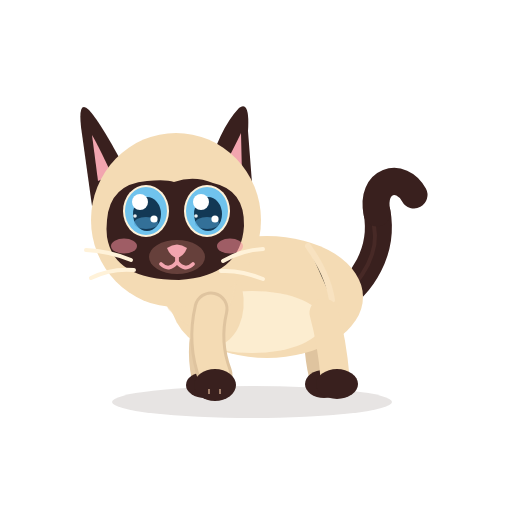
t = 0.00 s
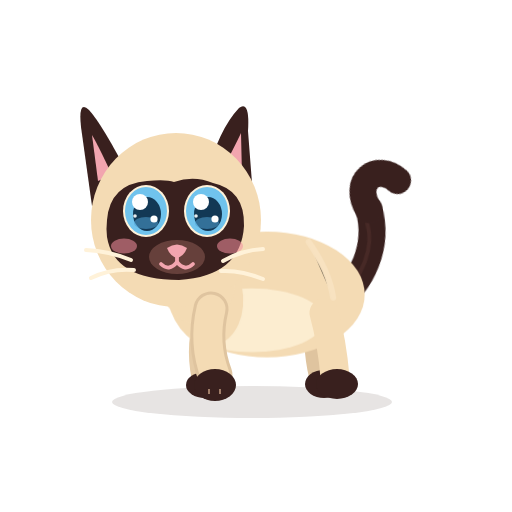
t = 1.41 s
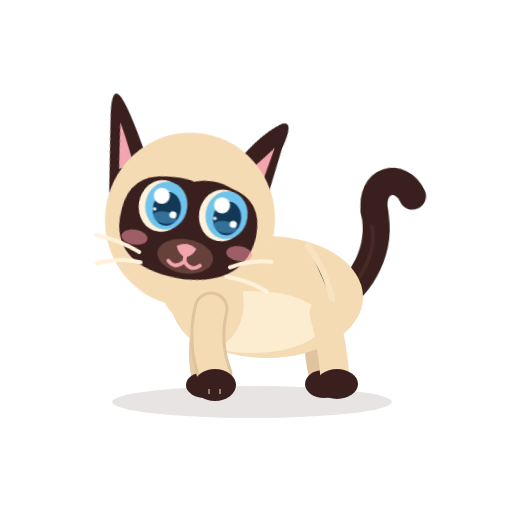
t = 3.09 s
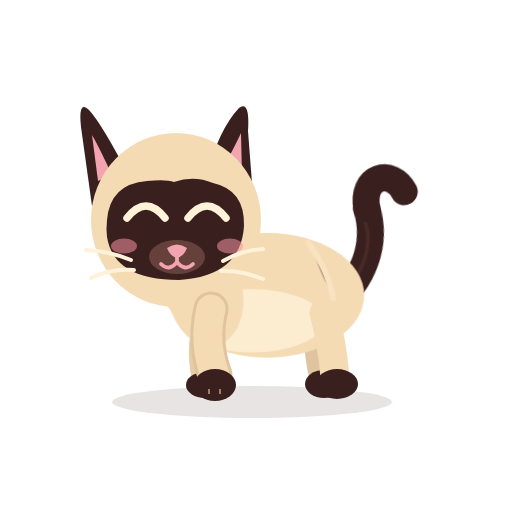
t = 5.00 s
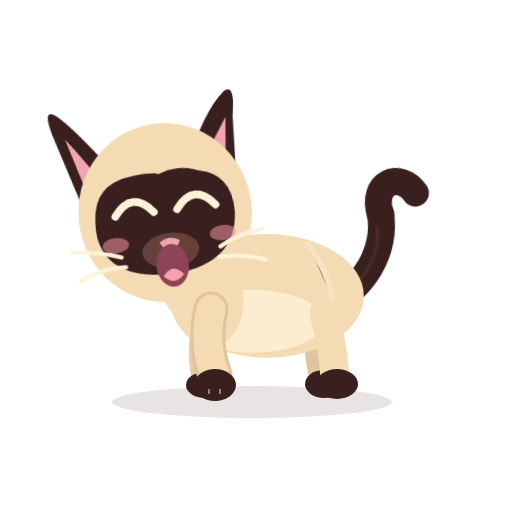
t = 6.68 s
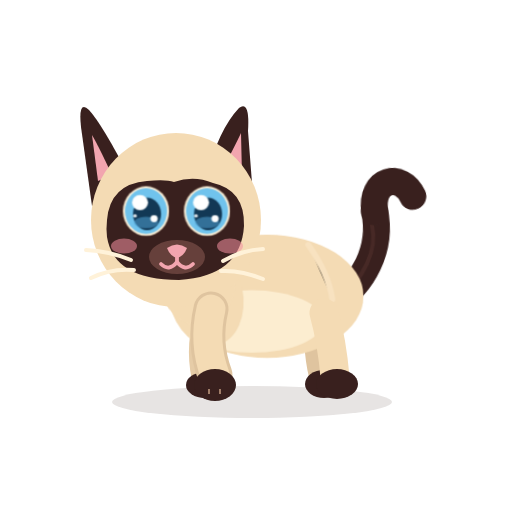
t = 8.38 s

The animated SVG that drew these frames (rendered in a browser with its animation timeline set to each time). Animation: 15 CSS @keyframes rules; frames cover the first 8.38 s, repeats indefinitely.

<?xml version="1.0" encoding="UTF-8"?>
<svg xmlns="http://www.w3.org/2000/svg" viewBox="0 0 512 512" width="512" height="512" role="img" aria-label="Azami V4.4 · Repos">
<title>Azami V4.4 · Repos</title><desc>Respiration, regard, oreilles, clignement lent, bâillement, tête penchée. Rig V4.1, mouvement continu.</desc>
<style><![CDATA[
*{animation-fill-mode:both}
#character{transform-box:view-box;transform-origin:255px 402px}#core{transform-box:view-box;transform-origin:268px 330px}#neck{transform-box:view-box;transform-origin:196px 300px}#head{transform-box:view-box;transform-origin:178px 290px}#ear-left{transform-box:view-box;transform-origin:112px 170px}#ear-right{transform-box:view-box;transform-origin:231px 170px}#tail{transform-box:view-box;transform-origin:339px 296px}#tail-tip{transform-box:view-box;transform-origin:377px 214px}#eye-l{transform-box:view-box;transform-origin:146px 211px}#eye-r{transform-box:view-box;transform-origin:207px 211px}#pupils-l{transform-box:view-box;transform-origin:146px 211px}#pupils-r{transform-box:view-box;transform-origin:207px 211px}#mouth-open{transform-box:view-box;transform-origin:177px 262px}#blush{transform-box:view-box;transform-origin:177px 245px}#front-near{transform-box:view-box;transform-origin:210px 312px}#front-far{transform-box:view-box;transform-origin:210px 312px}#whiskers{transform-box:view-box;transform-origin:177px 262px}
#core{animation:breathe 3s infinite}
@keyframes breathe{0.0%{transform:translate(0px,0px) rotate(0deg) scale(1,1);animation-timing-function:cubic-bezier(.45,0,.55,1)}46.667%{transform:translate(0px,-1.5px) rotate(0deg) scale(1.018,1.03);animation-timing-function:cubic-bezier(.45,0,.55,1)}100.0%{transform:translate(0px,0px) rotate(0deg) scale(1,1);animation-timing-function:cubic-bezier(.45,0,.55,1)}}
#neck{animation:breathe-neck 3s infinite}
@keyframes breathe-neck{0.0%{transform:translate(0px,0px) rotate(0deg) scale(1,1);animation-timing-function:cubic-bezier(.45,0,.55,1)}46.667%{transform:translate(0px,-1.8px) rotate(0deg) scale(1,1);animation-timing-function:cubic-bezier(.45,0,.55,1)}100.0%{transform:translate(0px,0px) rotate(0deg) scale(1,1);animation-timing-function:cubic-bezier(.45,0,.55,1)}}
#tail{animation:tail-sway 4s infinite}
@keyframes tail-sway{0.0%{transform:rotate(0deg);animation-timing-function:cubic-bezier(.45,0,.55,1)}27.5%{transform:rotate(-7deg);animation-timing-function:cubic-bezier(.45,0,.55,1)}57.5%{transform:rotate(5deg);animation-timing-function:cubic-bezier(.45,0,.55,1)}80.0%{transform:rotate(-2deg);animation-timing-function:cubic-bezier(.45,0,.55,1)}100.0%{transform:rotate(0deg);animation-timing-function:cubic-bezier(.45,0,.55,1)}}
#tail-tip{animation:tail-tip 12s infinite}
@keyframes tail-tip{0.0%{transform:rotate(0deg);animation-timing-function:cubic-bezier(.45,0,.55,1)}11.667%{transform:rotate(-14deg);animation-timing-function:cubic-bezier(.45,0,.55,1)}21.667%{transform:rotate(10deg);animation-timing-function:cubic-bezier(.45,0,.55,1)}32.5%{transform:rotate(-6deg);animation-timing-function:cubic-bezier(.45,0,.55,1)}41.667%{transform:rotate(8deg);animation-timing-function:cubic-bezier(.45,0,.55,1)}53.333%{transform:rotate(-10deg);animation-timing-function:cubic-bezier(.45,0,.55,1)}63.333%{transform:rotate(6deg);animation-timing-function:cubic-bezier(.45,0,.55,1)}90.0%{transform:rotate(0deg);animation-timing-function:cubic-bezier(.5,0,.75,0)}91.667%{transform:rotate(-22deg);animation-timing-function:cubic-bezier(.34,1.56,.64,1)}93.75%{transform:rotate(12deg);animation-timing-function:cubic-bezier(.2,.8,.3,1)}96.667%{transform:rotate(0deg);animation-timing-function:cubic-bezier(.45,0,.55,1)}100.0%{transform:rotate(0deg);animation-timing-function:linear}}
#head{animation:head 12s infinite}
@keyframes head{0.0%{transform:translate(0px,0px) rotate(0deg) scale(1,1);animation-timing-function:linear}20.417%{transform:translate(0px,0px) rotate(0deg) scale(1,1);animation-timing-function:cubic-bezier(.5,0,.75,0)}21.667%{transform:translate(0px,1.5px) rotate(-2.5deg) scale(1,1);animation-timing-function:cubic-bezier(.34,1.56,.64,1)}24.0%{transform:translate(3px,-1px) rotate(9deg) scale(1,1);animation-timing-function:cubic-bezier(.2,.8,.3,1)}33.333%{transform:translate(3px,-1px) rotate(9deg) scale(1,1);animation-timing-function:cubic-bezier(.5,0,.75,0)}34.333%{transform:translate(2px,0px) rotate(10.5deg) scale(1,1);animation-timing-function:cubic-bezier(.34,1.56,.64,1)}37.083%{transform:translate(0px,0px) rotate(-1.5deg) scale(1,1);animation-timing-function:cubic-bezier(.2,.8,.3,1)}39.167%{transform:translate(0px,0px) rotate(0deg) scale(1,1);animation-timing-function:linear}50.417%{transform:translate(0px,0px) rotate(0deg) scale(1,1);animation-timing-function:cubic-bezier(.5,0,.75,0)}51.667%{transform:translate(0px,2px) rotate(2deg) scale(1,1);animation-timing-function:cubic-bezier(.34,1.56,.64,1)}54.583%{transform:translate(-2px,-6px) rotate(-7deg) scale(1.02,1.03);animation-timing-function:cubic-bezier(.2,.8,.3,1)}60.833%{transform:translate(-2px,-6px) rotate(-7deg) scale(1.02,1.03);animation-timing-function:cubic-bezier(.5,0,.75,0)}62.083%{transform:translate(0px,1px) rotate(1.5deg) scale(1.03,0.97);animation-timing-function:cubic-bezier(.34,1.56,.64,1)}63.333%{transform:translate(0px,0px) rotate(-2.5deg) scale(1,1);animation-timing-function:cubic-bezier(.2,.8,.3,1)}64.333%{transform:translate(0px,0px) rotate(2deg) scale(1,1);animation-timing-function:cubic-bezier(.2,.8,.3,1)}65.417%{transform:translate(0px,0px) rotate(-1deg) scale(1,1);animation-timing-function:cubic-bezier(.2,.8,.3,1)}66.667%{transform:translate(0px,0px) rotate(0deg) scale(1,1);animation-timing-function:linear}75.0%{transform:translate(0px,0px) rotate(0deg) scale(1,1);animation-timing-function:cubic-bezier(.5,0,.75,0)}76.0%{transform:translate(0px,1px) rotate(2deg) scale(1,1);animation-timing-function:cubic-bezier(.34,1.56,.64,1)}78.5%{transform:translate(-2px,2px) rotate(-13deg) scale(1,1);animation-timing-function:cubic-bezier(.2,.8,.3,1)}86.667%{transform:translate(-2px,2px) rotate(-13deg) scale(1,1);animation-timing-function:cubic-bezier(.5,0,.75,0)}87.667%{transform:translate(-1px,1px) rotate(-14deg) scale(1,1);animation-timing-function:cubic-bezier(.34,1.56,.64,1)}90.417%{transform:translate(0px,0px) rotate(1.5deg) scale(1,1);animation-timing-function:cubic-bezier(.2,.8,.3,1)}92.5%{transform:translate(0px,0px) rotate(0deg) scale(1,1);animation-timing-function:linear}100.0%{transform:translate(0px,0px) rotate(0deg) scale(1,1);animation-timing-function:linear}}
#pupils-l{animation:pupils 12s infinite}
#pupils-r{animation:pupils 12s infinite}
@keyframes pupils{0.0%{transform:translate(0px,0px) rotate(0deg) scale(1,1);animation-timing-function:linear}19.167%{transform:translate(0px,0px) rotate(0deg) scale(1,1);animation-timing-function:cubic-bezier(.2,.8,.3,1)}20.167%{transform:translate(4.5px,-1px) rotate(0deg) scale(1,1);animation-timing-function:linear}32.5%{transform:translate(4.5px,-1px) rotate(0deg) scale(1,1);animation-timing-function:cubic-bezier(.2,.8,.3,1)}33.5%{transform:translate(0px,0px) rotate(0deg) scale(1,1);animation-timing-function:linear}74.167%{transform:translate(0px,0px) rotate(0deg) scale(1,1);animation-timing-function:cubic-bezier(.2,.8,.3,1)}75.0%{transform:translate(-3px,2px) rotate(0deg) scale(1,1);animation-timing-function:linear}85.833%{transform:translate(-3px,2px) rotate(0deg) scale(1,1);animation-timing-function:cubic-bezier(.2,.8,.3,1)}86.833%{transform:translate(0px,0px) rotate(0deg) scale(1,1);animation-timing-function:linear}100.0%{transform:translate(0px,0px) rotate(0deg) scale(1,1);animation-timing-function:linear}}
#eye-l{animation:eye 12s infinite}
#eye-r{animation:eye 12s infinite}
@keyframes eye{0.0%{transform:translate(0px,0px) rotate(0deg) scale(1,1);opacity:1;animation-timing-function:linear}10.0%{transform:translate(0px,0px) rotate(0deg) scale(1,1);opacity:1;animation-timing-function:cubic-bezier(.5,0,.75,0)}10.417%{transform:translate(0px,0px) rotate(0deg) scale(1.04,0.3);opacity:1;animation-timing-function:steps(1,end)}10.5%{transform:translate(0px,0px) rotate(0deg) scale(1.04,0.12);opacity:0;animation-timing-function:steps(1,end)}11.083%{transform:translate(0px,0px) rotate(0deg) scale(1.04,0.35);opacity:1;animation-timing-function:cubic-bezier(.34,1.56,.64,1)}11.75%{transform:translate(0px,0px) rotate(0deg) scale(1,1);opacity:1;animation-timing-function:linear}36.667%{transform:translate(0px,0px) rotate(0deg) scale(1,1);opacity:1;animation-timing-function:cubic-bezier(.5,0,.75,0)}38.167%{transform:translate(0px,0px) rotate(0deg) scale(1.03,0.3);opacity:1;animation-timing-function:steps(1,end)}38.5%{transform:translate(0px,0px) rotate(0deg) scale(1.03,0.1);opacity:0;animation-timing-function:linear}44.167%{transform:translate(0px,0px) rotate(0deg) scale(1.03,0.1);opacity:0;animation-timing-function:steps(1,end)}44.417%{transform:translate(0px,0px) rotate(0deg) scale(1.03,0.35);opacity:1;animation-timing-function:cubic-bezier(.34,1.56,.64,1)}45.5%{transform:translate(0px,0px) rotate(0deg) scale(1,1);opacity:1;animation-timing-function:linear}52.083%{transform:translate(0px,0px) rotate(0deg) scale(1,1);opacity:1;animation-timing-function:cubic-bezier(.5,0,.75,0)}53.083%{transform:translate(0px,0px) rotate(0deg) scale(1.03,0.3);opacity:1;animation-timing-function:steps(1,end)}53.333%{transform:translate(0px,0px) rotate(0deg) scale(1.03,0.1);opacity:0;animation-timing-function:linear}62.083%{transform:translate(0px,0px) rotate(0deg) scale(1.03,0.1);opacity:0;animation-timing-function:steps(1,end)}62.333%{transform:translate(0px,0px) rotate(0deg) scale(1.03,0.35);opacity:1;animation-timing-function:cubic-bezier(.34,1.56,.64,1)}63.333%{transform:translate(0px,0px) rotate(0deg) scale(1,1);opacity:1;animation-timing-function:linear}69.583%{transform:translate(0px,0px) rotate(0deg) scale(1,1);opacity:1;animation-timing-function:cubic-bezier(.5,0,.75,0)}70.0%{transform:translate(0px,0px) rotate(0deg) scale(1.04,0.3);opacity:1;animation-timing-function:steps(1,end)}70.083%{transform:translate(0px,0px) rotate(0deg) scale(1.04,0.12);opacity:0;animation-timing-function:steps(1,end)}70.667%{transform:translate(0px,0px) rotate(0deg) scale(1.04,0.35);opacity:1;animation-timing-function:cubic-bezier(.34,1.56,.64,1)}71.333%{transform:translate(0px,0px) rotate(0deg) scale(1,1);opacity:1;animation-timing-function:linear}71.833%{transform:translate(0px,0px) rotate(0deg) scale(1,1);opacity:1;animation-timing-function:cubic-bezier(.5,0,.75,0)}72.25%{transform:translate(0px,0px) rotate(0deg) scale(1.04,0.3);opacity:1;animation-timing-function:steps(1,end)}72.333%{transform:translate(0px,0px) rotate(0deg) scale(1.04,0.12);opacity:0;animation-timing-function:steps(1,end)}72.917%{transform:translate(0px,0px) rotate(0deg) scale(1.04,0.35);opacity:1;animation-timing-function:cubic-bezier(.34,1.56,.64,1)}73.583%{transform:translate(0px,0px) rotate(0deg) scale(1,1);opacity:1;animation-timing-function:linear}95.833%{transform:translate(0px,0px) rotate(0deg) scale(1,1);opacity:1;animation-timing-function:cubic-bezier(.5,0,.75,0)}96.25%{transform:translate(0px,0px) rotate(0deg) scale(1.04,0.3);opacity:1;animation-timing-function:steps(1,end)}96.333%{transform:translate(0px,0px) rotate(0deg) scale(1.04,0.12);opacity:0;animation-timing-function:steps(1,end)}96.917%{transform:translate(0px,0px) rotate(0deg) scale(1.04,0.35);opacity:1;animation-timing-function:cubic-bezier(.34,1.56,.64,1)}97.583%{transform:translate(0px,0px) rotate(0deg) scale(1,1);opacity:1;animation-timing-function:linear}100.0%{transform:translate(0px,0px) rotate(0deg) scale(1,1);opacity:1;animation-timing-function:linear}}
#eyes-blink{animation:blink-line 12s infinite}
@keyframes blink-line{0.0%{opacity:0;animation-timing-function:linear}10.492%{opacity:0;animation-timing-function:steps(1,end)}10.5%{opacity:1;animation-timing-function:steps(1,end)}11.083%{opacity:0;animation-timing-function:steps(1,end)}70.075%{opacity:0;animation-timing-function:steps(1,end)}70.083%{opacity:1;animation-timing-function:steps(1,end)}70.667%{opacity:0;animation-timing-function:steps(1,end)}72.325%{opacity:0;animation-timing-function:steps(1,end)}72.333%{opacity:1;animation-timing-function:steps(1,end)}72.917%{opacity:0;animation-timing-function:steps(1,end)}96.325%{opacity:0;animation-timing-function:steps(1,end)}96.333%{opacity:1;animation-timing-function:steps(1,end)}96.917%{opacity:0;animation-timing-function:steps(1,end)}100.0%{opacity:0;animation-timing-function:linear}}
#eyes-happy{animation:happy 12s infinite}
@keyframes happy{0.0%{opacity:0;animation-timing-function:linear}38.417%{opacity:0;animation-timing-function:steps(1,end)}38.5%{opacity:1;animation-timing-function:steps(1,end)}44.417%{opacity:0;animation-timing-function:steps(1,end)}53.25%{opacity:0;animation-timing-function:steps(1,end)}53.333%{opacity:1;animation-timing-function:steps(1,end)}62.333%{opacity:0;animation-timing-function:steps(1,end)}100.0%{opacity:0;animation-timing-function:linear}}
#mouth-open{animation:yawn 12s infinite}
@keyframes yawn{0.0%{opacity:0;transform:scale(.2);animation-timing-function:linear}51.667%{opacity:0;transform:scale(.2);animation-timing-function:steps(1,end)}51.833%{opacity:1;transform:scale(.3);animation-timing-function:cubic-bezier(.34,1.56,.64,1)}55.0%{opacity:1;transform:scale(1.45,1.6);animation-timing-function:cubic-bezier(.45,0,.55,1)}60.417%{opacity:1;transform:scale(1.35,1.5);animation-timing-function:cubic-bezier(.5,0,.75,0)}61.833%{opacity:1;transform:scale(.2);animation-timing-function:steps(1,end)}62.0%{opacity:0;transform:scale(.2);animation-timing-function:linear}100.0%{opacity:0;transform:scale(.2);animation-timing-function:linear}}
#mouth-smile{animation:smile 12s infinite}
@keyframes smile{0.0%{opacity:1;animation-timing-function:linear}51.75%{opacity:1;animation-timing-function:steps(1,end)}51.833%{opacity:0;animation-timing-function:steps(1,end)}61.917%{opacity:1;animation-timing-function:linear}100.0%{opacity:1;animation-timing-function:linear}}
#ear-right{animation:ear-r 12s infinite}
@keyframes ear-r{0.0%{transform:rotate(0deg);animation-timing-function:linear}17.083%{transform:rotate(0deg);animation-timing-function:cubic-bezier(.5,0,.75,0)}17.833%{transform:rotate(-4deg);animation-timing-function:cubic-bezier(.34,1.56,.64,1)}19.167%{transform:rotate(13deg);animation-timing-function:cubic-bezier(.2,.8,.3,1)}33.333%{transform:rotate(12deg);animation-timing-function:cubic-bezier(.2,.8,.3,1)}35.833%{transform:rotate(0deg);animation-timing-function:linear}51.25%{transform:rotate(0deg);animation-timing-function:cubic-bezier(.2,.8,.3,1)}54.167%{transform:rotate(8deg);animation-timing-function:cubic-bezier(.45,0,.55,1)}61.667%{transform:rotate(8deg);animation-timing-function:cubic-bezier(.2,.8,.3,1)}64.167%{transform:rotate(0deg);animation-timing-function:linear}83.333%{transform:rotate(0deg);animation-timing-function:cubic-bezier(.5,0,.75,0)}84.0%{transform:rotate(-9deg);animation-timing-function:cubic-bezier(.34,1.56,.64,1)}85.0%{transform:rotate(3deg);animation-timing-function:cubic-bezier(.2,.8,.3,1)}86.25%{transform:rotate(0deg);animation-timing-function:linear}100.0%{transform:rotate(0deg);animation-timing-function:linear}}
#ear-left{animation:ear-l 12s infinite}
@keyframes ear-l{0.0%{transform:rotate(0deg);animation-timing-function:linear}5.0%{transform:rotate(0deg);animation-timing-function:cubic-bezier(.5,0,.75,0)}5.667%{transform:rotate(8deg);animation-timing-function:cubic-bezier(.34,1.56,.64,1)}6.667%{transform:rotate(-3deg);animation-timing-function:cubic-bezier(.2,.8,.3,1)}7.917%{transform:rotate(0deg);animation-timing-function:linear}51.25%{transform:rotate(0deg);animation-timing-function:cubic-bezier(.2,.8,.3,1)}54.167%{transform:rotate(-8deg);animation-timing-function:cubic-bezier(.45,0,.55,1)}61.667%{transform:rotate(-8deg);animation-timing-function:cubic-bezier(.2,.8,.3,1)}64.167%{transform:rotate(0deg);animation-timing-function:linear}75.833%{transform:rotate(0deg);animation-timing-function:cubic-bezier(.2,.8,.3,1)}78.333%{transform:rotate(-15deg);animation-timing-function:cubic-bezier(.2,.8,.3,1)}86.667%{transform:rotate(-14deg);animation-timing-function:cubic-bezier(.2,.8,.3,1)}89.583%{transform:rotate(0deg);animation-timing-function:linear}97.5%{transform:rotate(0deg);animation-timing-function:cubic-bezier(.5,0,.75,0)}98.083%{transform:rotate(9deg);animation-timing-function:cubic-bezier(.34,1.56,.64,1)}99.167%{transform:rotate(0deg);animation-timing-function:linear}100.0%{transform:rotate(0deg);animation-timing-function:linear}}
#whiskers{animation:whisk 12s infinite}
@keyframes whisk{0.0%{transform:translate(0px,0px) rotate(0deg) scale(1,1);animation-timing-function:linear}51.667%{transform:translate(0px,0px) rotate(0deg) scale(1,1);animation-timing-function:cubic-bezier(.34,1.56,.64,1)}54.583%{transform:translate(0px,-2px) rotate(0deg) scale(1.06,1);animation-timing-function:cubic-bezier(.45,0,.55,1)}60.833%{transform:translate(0px,-2px) rotate(0deg) scale(1.06,1);animation-timing-function:cubic-bezier(.34,1.56,.64,1)}63.333%{transform:translate(0px,0px) rotate(0deg) scale(1,1);animation-timing-function:linear}100.0%{transform:translate(0px,0px) rotate(0deg) scale(1,1);animation-timing-function:linear}}
#character{animation:settle 12s infinite}
@keyframes settle{0.0%{transform:translate(0px,0px) rotate(0deg) scale(1,1);animation-timing-function:linear}62.083%{transform:translate(0px,0px) rotate(0deg) scale(1,1);animation-timing-function:cubic-bezier(.5,0,.75,0)}63.333%{transform:translate(0px,0px) rotate(0deg) scale(1.025,0.97);animation-timing-function:cubic-bezier(.34,1.56,.64,1)}66.25%{transform:translate(0px,0px) rotate(0deg) scale(1,1);animation-timing-function:linear}100.0%{transform:translate(0px,0px) rotate(0deg) scale(1,1);animation-timing-function:linear}}
@media(prefers-reduced-motion:reduce){*{animation:none!important}}
]]></style>
<g id="ground-shadow"><ellipse cx="252" cy="402" rx="140" ry="16" fill="#39201E" opacity=".12"/></g>
<g id="character">
  <g id="tail">
    <path d="M334 302 C363 286 384 250 377 212" stroke="#39201E" stroke-width="27" stroke-linecap="round" fill="none"/>
    <path d="M336 302 C365 279 379 251 374 226" stroke="#6B403A" stroke-width="4" stroke-linecap="round" fill="none" opacity=".28"/>
    <g id="tail-tip"><path d="M377 213 C370 180 401 171 414 195" stroke="#39201E" stroke-width="27" stroke-linecap="round" fill="none"/></g>
  </g>
  <g id="back-far"><path d="M320 313 Q314 343 322 376" stroke="#DFC49F" stroke-width="26" fill="none" stroke-linecap="round"/><ellipse cx="324" cy="384" rx="19" ry="14" fill="#39201E"/></g>
  <g id="front-far"><path d="M210 309 Q198 344 205 377" stroke="#E6CCA7" stroke-width="27" fill="none" stroke-linecap="round"/><ellipse cx="205" cy="385" rx="19" ry="13" fill="#39201E"/></g>
  <g id="core">
    <ellipse cx="267" cy="297" rx="96" ry="61" fill="#F4DBB4"/>
    <ellipse cx="252" cy="322" rx="71" ry="31" fill="#FFF2D9" opacity=".78"/>
    <ellipse cx="206" cy="296" rx="37" ry="51" transform="rotate(-12 206 296)" fill="#F4DBB4"/>
    <path d="M308 246 Q328 274 332 300" stroke="#F9E4C3" stroke-width="6" opacity=".8" stroke-linecap="round"/>
  </g>
  <g id="back-near"><path d="M324 313 Q332 342 335 377" stroke="#F4DBB4" stroke-width="29" fill="none" stroke-linecap="round"/><ellipse cx="337" cy="384" rx="21" ry="15" fill="#39201E"/></g>
  <g id="neck"><ellipse cx="196" cy="276" rx="39" ry="51" transform="rotate(-10 196 276)" fill="#F4DBB4"/></g>
  <g id="head">
    <g id="ear-left"><path d="M130 178 Q102 124 89 110 Q78 99 81 127 L92 206Z" fill="#39201E"/><path d="M112 175 Q98 145 92 135 L98 181Z" fill="#F2A5AF"/></g>
    <g id="ear-right"><path d="M206 177 Q219 129 239 108 Q250 100 248 131 L253 196Z" fill="#39201E"/><path d="M220 174 Q235 146 241 133 L242 176Z" fill="#F2A5AF"/></g>
    <ellipse cx="176" cy="220" rx="85" ry="87" fill="#F4DBB4"/>
    <path d="M107 220 Q110 184 147 181 Q166 179 174 182 Q194 175 213 183 Q245 190 244 226 Q241 276 179 280 Q114 280 107 237 Q106 229 107 220Z" fill="#39201E"/>
    <g id="blush"><ellipse cx="124" cy="246" rx="13" ry="7.5" fill="#F48FA0" opacity=".55"/><ellipse cx="230" cy="246" rx="13" ry="7.5" fill="#F48FA0" opacity=".55"/></g>
    <g id="eye-l" class="eye"><g transform="translate(146 211)">
      <ellipse rx="23" ry="26" fill="#FFF2D9"/><g id="pupils-l"><ellipse rx="21" ry="24" fill="#70C3ED"/><ellipse cx="1" cy="3" rx="14" ry="17" fill="#123855"/>
      <ellipse cx="0" cy="12" rx="12" ry="6" fill="#4E9FCF" opacity=".55"/><circle cx="-6" cy="-9" r="8" fill="#FFFFFF"/><circle cx="8" cy="8" r="3.6" fill="#FFFFFF"/><circle cx="-11" cy="5" r="1.8" fill="#FFFFFF" opacity=".9"/></g></g></g>
    <g id="eye-r" class="eye"><g transform="translate(207 211)">
      <ellipse rx="23" ry="26" fill="#FFF2D9"/><g id="pupils-r"><ellipse rx="21" ry="24" fill="#70C3ED"/><ellipse cx="1" cy="3" rx="14" ry="17" fill="#123855"/>
      <ellipse cx="0" cy="12" rx="12" ry="6" fill="#4E9FCF" opacity=".55"/><circle cx="-6" cy="-9" r="8" fill="#FFFFFF"/><circle cx="8" cy="8" r="3.6" fill="#FFFFFF"/><circle cx="-11" cy="5" r="1.8" fill="#FFFFFF" opacity=".9"/></g></g></g>
    <g id="eyes-blink" opacity="0"><path d="M126 213 Q146 219 166 213 M187 213 Q207 219 228 213" stroke="#FFF2D9" stroke-width="7" stroke-linecap="round" fill="none"/></g>
    <g id="eyes-happy" opacity="0"><path d="M127 218 Q146 194 165 218 M188 218 Q207 194 226 218" stroke="#FFF2D9" stroke-width="7.5" stroke-linecap="round" fill="none"/></g>
    <ellipse cx="177" cy="257" rx="28" ry="17" fill="#66403B"/>
    <path d="M167 248 Q177 241 187 248 Q184 256 177 258 Q170 256 167 248Z" fill="#F2A5AF"/>
    <g id="mouth-smile" stroke="#F2A5AF" stroke-width="3.8" stroke-linecap="round" fill="none"><path d="M177 257 V262 M177 262 Q169 272 161 264 M177 262 Q185 272 193 264"/></g>
    <g id="mouth-open" opacity="0"><ellipse cx="177" cy="268" rx="11" ry="13" fill="#8F4357"/><path d="M170 274 Q177 266 184 274 Q177 281 170 274Z" fill="#F6A2B0"/></g>
    <g id="whiskers" stroke="#FFF2D9" stroke-width="4" stroke-linecap="round" fill="none"><path d="M131 260 Q109 251 86 250 M134 270 Q111 268 91 278 M223 261 Q242 250 263 249 M221 271 Q241 270 263 279"/></g>
  </g>
  <g id="front-near"><path d="M211 309 Q203 343 215 375" stroke="#DFC49F" stroke-width="35" fill="none" stroke-linecap="round"/><path d="M211 309 Q203 343 215 375" stroke="#F4DBB4" stroke-width="29" fill="none" stroke-linecap="round"/><ellipse cx="215" cy="385" rx="21" ry="16" fill="#39201E"/><path d="M209 389 L209 394 M220 389 L220 394" stroke="#F2C8A5" stroke-width="2" opacity=".56"/></g>
</g>

</svg>
